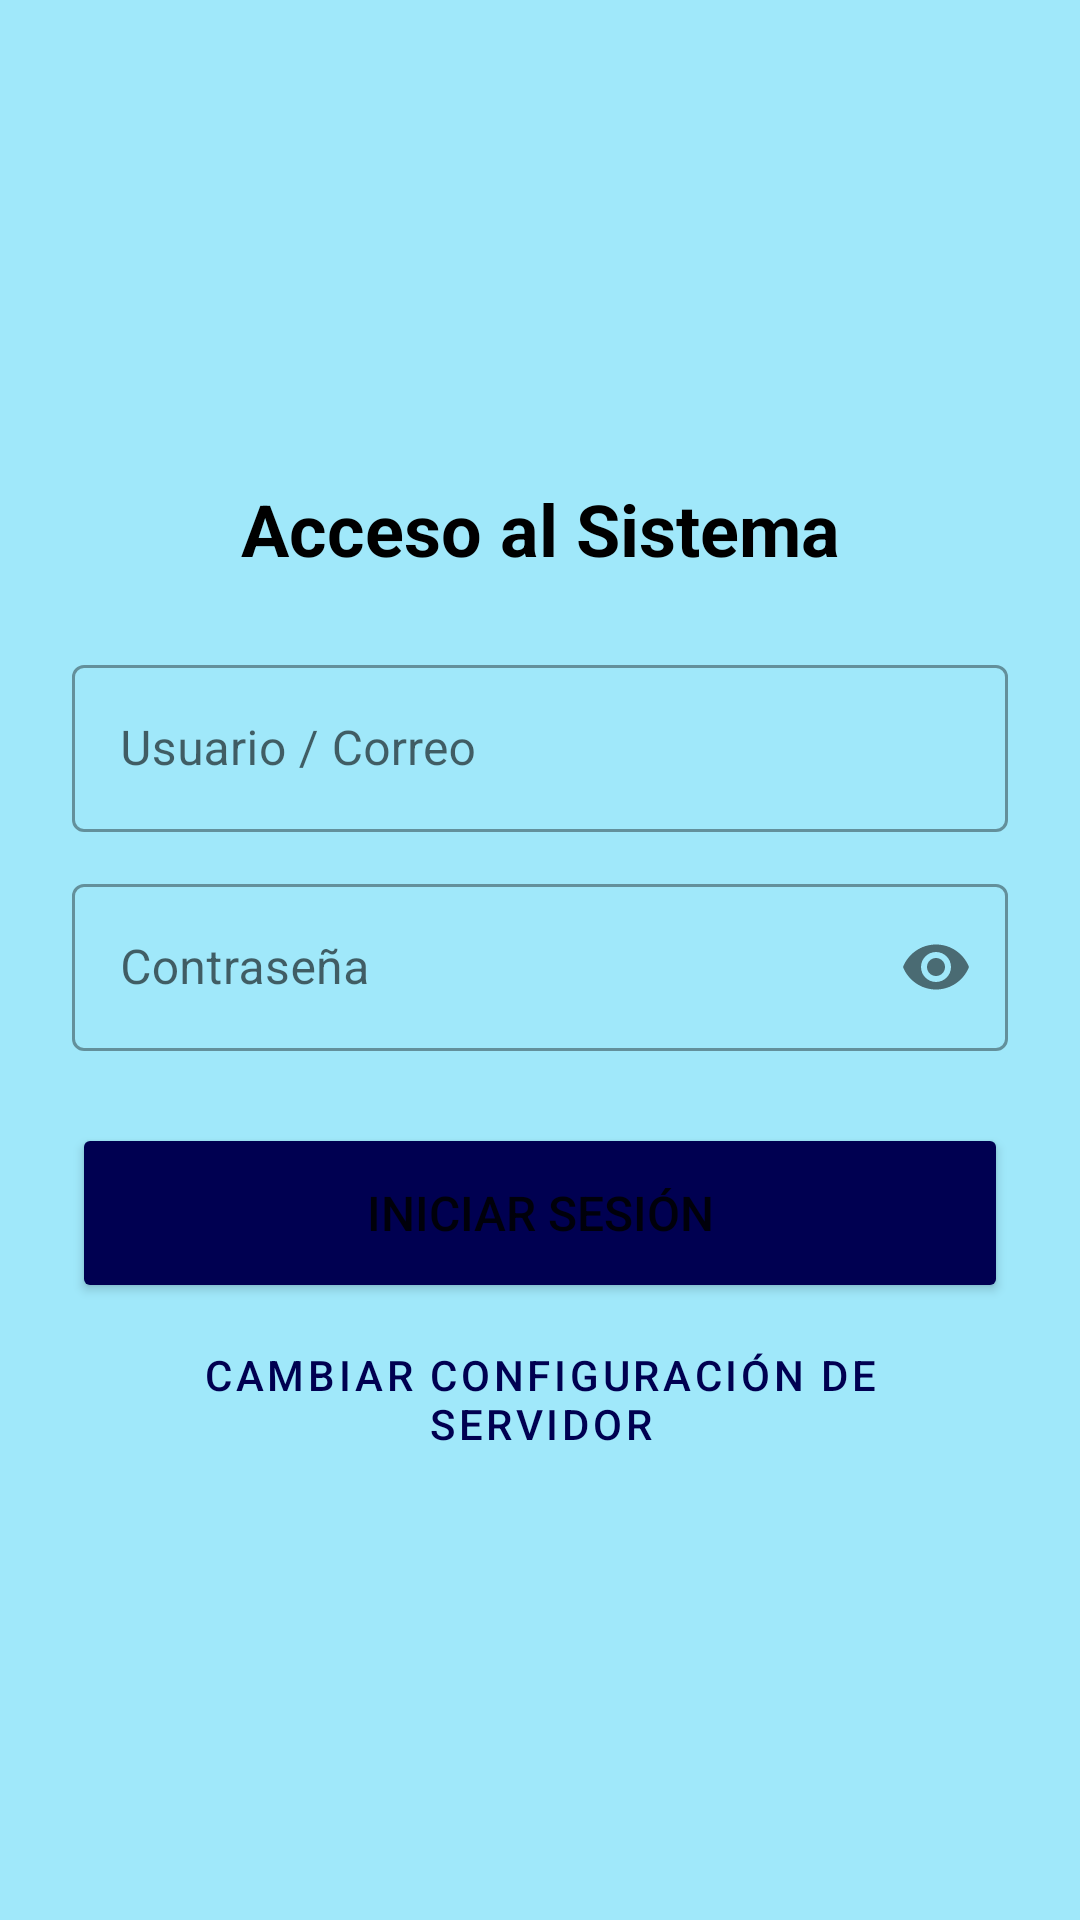

Here is an Android app screen rendered from its layout file. Give the layout XML and the strings, colors and styles it references.
<!-- AndroidManifest.xml: application theme Theme.Odoo_movil -->
<!-- res/layout/activity_login.xml -->
<?xml version="1.0" encoding="utf-8"?>
<androidx.constraintlayout.widget.ConstraintLayout xmlns:android="http://schemas.android.com/apk/res/android"
    xmlns:app="http://schemas.android.com/apk/res-auto"
    xmlns:tools="http://schemas.android.com/tools"
    android:layout_width="match_parent"
    android:layout_height="match_parent"
    android:background="@color/app_background"
    tools:context=".LoginActivity">

    <ScrollView
        android:layout_width="match_parent"
        android:layout_height="match_parent">

        <LinearLayout
            android:id="@+id/loginContainer"
            android:layout_width="match_parent"
            android:layout_height="wrap_content"
            android:orientation="vertical"
            android:padding="24dp">

            <ImageView
                android:layout_width="120dp"
                android:layout_height="120dp"
                android:layout_gravity="center_horizontal"
                android:layout_marginBottom="16dp"
                android:contentDescription="Logo"
                android:src="@drawable/logo_heinz_sport" />

            <TextView
                android:id="@+id/tvCompanyTitle"
                android:layout_width="match_parent"
                android:layout_height="wrap_content"
                android:layout_marginBottom="24dp"
                android:text="Acceso al Sistema"
                android:textAlignment="center"
                android:textColor="@color/black"
                android:textSize="24sp"
                android:textStyle="bold" />

            
            <LinearLayout
                android:id="@+id/serverConfigContainer"
                android:layout_width="match_parent"
                android:layout_height="wrap_content"
                android:orientation="vertical"
                android:visibility="gone"
                tools:visibility="visible">

                <com.google.android.material.textfield.TextInputLayout
                    style="@style/Widget.MaterialComponents.TextInputLayout.OutlinedBox"
                    android:layout_width="match_parent"
                    android:layout_height="wrap_content"
                    android:layout_marginBottom="12dp"
                    android:hint="URL del Servidor (ej: https://odoo.com)">

                    <com.google.android.material.textfield.TextInputEditText
                        android:id="@+id/etServerUrl"
                        android:layout_width="match_parent"
                        android:layout_height="wrap_content"
                        android:inputType="textUri" />
                </com.google.android.material.textfield.TextInputLayout>

                <com.google.android.material.textfield.TextInputLayout
                    style="@style/Widget.MaterialComponents.TextInputLayout.OutlinedBox"
                    android:layout_width="match_parent"
                    android:layout_height="wrap_content"
                    android:layout_marginBottom="16dp"
                    android:hint="Base de Datos">

                    <com.google.android.material.textfield.TextInputEditText
                        android:id="@+id/etDatabase"
                        android:layout_width="match_parent"
                        android:layout_height="wrap_content"
                        android:inputType="text" />
                </com.google.android.material.textfield.TextInputLayout>
            </LinearLayout>

            
            <com.google.android.material.textfield.TextInputLayout
                style="@style/Widget.MaterialComponents.TextInputLayout.OutlinedBox"
                android:layout_width="match_parent"
                android:layout_height="wrap_content"
                android:layout_marginBottom="12dp"
                android:hint="Usuario / Correo">

                <com.google.android.material.textfield.TextInputEditText
                    android:id="@+id/etUsername"
                    android:layout_width="match_parent"
                    android:layout_height="wrap_content"
                    android:inputType="textEmailAddress" />
            </com.google.android.material.textfield.TextInputLayout>

            <com.google.android.material.textfield.TextInputLayout
                style="@style/Widget.MaterialComponents.TextInputLayout.OutlinedBox"
                android:layout_width="match_parent"
                android:layout_height="wrap_content"
                android:layout_marginBottom="24dp"
                android:hint="Contraseña"
                app:passwordToggleEnabled="true">

                <com.google.android.material.textfield.TextInputEditText
                    android:id="@+id/etPassword"
                    android:layout_width="match_parent"
                    android:layout_height="wrap_content"
                    android:inputType="textPassword" />
            </com.google.android.material.textfield.TextInputLayout>

            <Button
                android:id="@+id/btnLogin"
                android:layout_width="match_parent"
                android:layout_height="60dp"
                android:backgroundTint="@color/app_toolbar"
                android:text="Iniciar Sesión"
                android:textSize="16sp" />

            <Button
                android:id="@+id/btnToggleServer"
                style="@style/Widget.MaterialComponents.Button.TextButton"
                android:layout_width="match_parent"
                android:layout_height="wrap_content"
                android:layout_marginTop="8dp"
                android:text="Cambiar Configuración de Servidor"
                android:textColor="@color/app_toolbar" />

        </LinearLayout>
    </ScrollView>

    <ProgressBar
        android:id="@+id/progressBar"
        android:layout_width="wrap_content"
        android:layout_height="wrap_content"
        android:visibility="gone"
        app:layout_constraintBottom_toBottomOf="parent"
        app:layout_constraintEnd_toEndOf="parent"
        app:layout_constraintStart_toStartOf="parent"
        app:layout_constraintTop_toTopOf="parent" />

</androidx.constraintlayout.widget.ConstraintLayout>
<!-- resources referenced by this layout -->
<resources>
  <color name="app_background">#A0E8FA</color>
  <color name="app_toolbar">#000051</color>
  <color name="black">#FF000000</color>
  <style name="Theme.Odoo_movil" parent="Base.Theme.Odoo_movil" />
  <style name="Base.Theme.Odoo_movil" parent="Theme.MaterialComponents.DayNight.NoActionBar">
          
          <item name="colorPrimary">@color/app_toolbar</item>
          <item name="colorPrimaryVariant">@color/primary_dark</item>
          <item name="colorOnPrimary">@color/white</item>
  
          
          <item name="colorSecondary">#4CAF50</item>
          <item name="colorSecondaryVariant">#388E3C</item>
          <item name="colorOnSecondary">@color/white</item>
  
          
          <item name="android:statusBarColor">@color/primary_dark</item>
      </style>
  <color name="primary_dark">#000030</color>
  <color name="white">#FFFFFFFF</color>
</resources>
